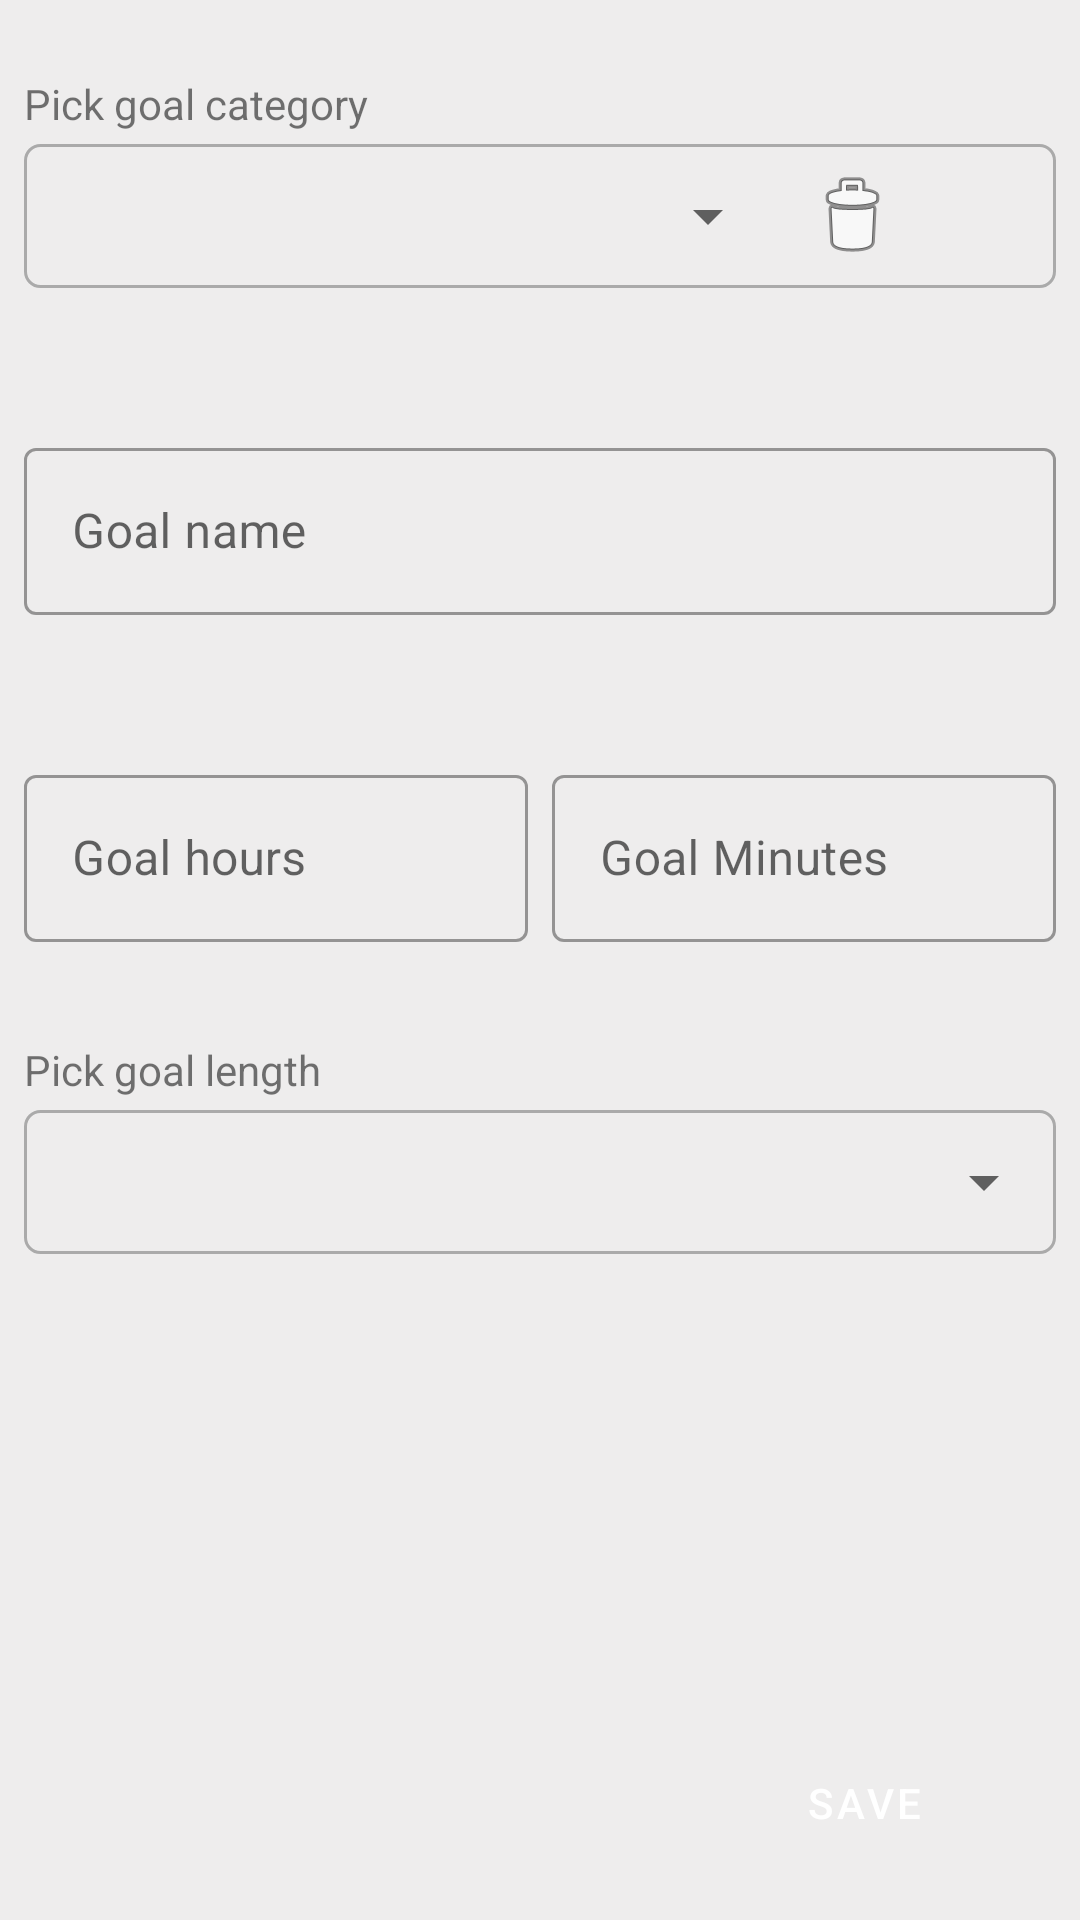

Reconstruct the res/layout file that produces this screen, plus the resources it refers to.
<!-- AndroidManifest.xml: application theme AppTheme -->
<!-- res/layout/content_history.xml -->
<?xml version="1.0" encoding="utf-8"?>
<android.support.constraint.ConstraintLayout xmlns:android="http://schemas.android.com/apk/res/android"
    xmlns:app="http://schemas.android.com/apk/res-auto"
    xmlns:tools="http://schemas.android.com/tools"
    android:id="@+id/newGoalLayout"
    android:layout_width="match_parent"
    android:layout_height="match_parent"
    android:background="#eeeded"
    android:focusableInTouchMode="true"
    android:paddingBottom="@dimen/activity_vertical_margin"
    app:layout_behavior="@string/appbar_scrolling_view_behavior"
    tools:context=".Show_History"


    tools:showIn="@layout/app_bar_history">

    <TextView
        android:id="@+id/textViewCategory"
        android:layout_width="wrap_content"
        android:layout_height="wrap_content"
        android:layout_marginStart="8dp"
        android:layout_marginEnd="8dp"
        android:layout_marginBottom="4dp"
        android:text="Pick goal category"
        app:layout_constraintBottom_toTopOf="@+id/spinnerLayout"
        app:layout_constraintEnd_toEndOf="parent"
        app:layout_constraintHorizontal_bias="0.0"
        app:layout_constraintStart_toStartOf="parent" />

    <RelativeLayout
        android:id="@+id/spinnerLayout"
        android:layout_width="0dp"
        android:layout_height="48dp"
        android:layout_marginStart="8dp"
        android:layout_marginTop="48dp"
        android:layout_marginEnd="8dp"
        android:background="@drawable/round_corners_background_stroke"
        android:elevation="10dp"
        app:layout_constraintEnd_toEndOf="parent"
        app:layout_constraintHorizontal_bias="0.0"
        app:layout_constraintStart_toStartOf="parent"
        app:layout_constraintTop_toTopOf="parent">

        <Spinner
            android:id="@+id/spinnerCategory"
            android:layout_width="278dp"
            android:layout_height="match_parent"
            android:layout_alignParentStart="true"
            android:layout_marginStart="4dp"
            android:layout_marginEnd="8dp"
            android:layout_toStartOf="@+id/imgBtnDel"
            android:dropDownWidth="246dp"
            android:gravity="center"
            android:popupBackground="#eeeded"
            android:spinnerMode="dropdown" />

        <ImageButton
            android:id="@+id/imgBtnDel"
            android:layout_width="wrap_content"
            android:layout_height="wrap_content"
            android:layout_centerVertical="true"
            android:layout_marginEnd="1dp"

            android:layout_toStartOf="@+id/imgBtnNewCat"
            android:background="@android:drawable/ic_menu_delete"
            android:foreground="?attr/selectableItemBackground"
            tools:layout_editor_absoluteX="189dp"
            tools:layout_editor_absoluteY="440dp" />

        <ImageButton
            android:id="@+id/imgBtnNewCat"
            android:layout_width="24dp"
            android:layout_height="24dp"
            android:layout_alignParentEnd="true"
            android:layout_centerVertical="true"
            android:layout_marginStart="17dp"
            android:layout_marginEnd="10dp"
            android:background="@drawable/ic_plus_24dp"
            android:foreground="?attr/selectableItemBackground" />
    </RelativeLayout>

    <android.support.design.widget.TextInputLayout
        android:id="@+id/textInputLayoutGoalName"
        style="@style/Widget.MaterialComponents.TextInputLayout.OutlinedBox"
        android:layout_width="0dp"
        android:layout_height="wrap_content"
        android:layout_marginStart="8dp"
        android:layout_marginTop="48dp"
        android:layout_marginEnd="8dp"
        app:layout_constraintEnd_toEndOf="parent"
        app:layout_constraintHorizontal_bias="0.0"
        app:layout_constraintStart_toStartOf="parent"
        app:layout_constraintTop_toBottomOf="@+id/spinnerLayout">

        <EditText
            android:id="@+id/goalNameEdit"
            android:layout_width="match_parent"
            android:layout_height="wrap_content"
            android:layout_centerVertical="true"
            android:hint="Goal name"
            android:inputType="textPersonName"
            tools:layout_editor_absoluteX="147dp"
            tools:layout_editor_absoluteY="144dp" />
    </android.support.design.widget.TextInputLayout>

    <android.support.design.widget.TextInputLayout
        android:id="@+id/textInputLayoutHours"
        style="@style/Widget.MaterialComponents.TextInputLayout.OutlinedBox"
        android:layout_width="0dp"
        android:layout_height="wrap_content"
        android:layout_marginStart="8dp"
        android:layout_marginTop="48dp"
        android:layout_marginEnd="4dp"
        android:elevation="10dp"
        app:layout_constraintEnd_toStartOf="@+id/textInputLayoutMin"
        app:layout_constraintHorizontal_bias="0.5"
        app:layout_constraintStart_toStartOf="parent"
        app:layout_constraintTop_toBottomOf="@+id/textInputLayoutGoalName">

        <EditText
            android:id="@+id/goalTextHours"
            android:layout_width="match_parent"
            android:layout_height="wrap_content"
            android:ems="10"
            android:hint="Goal hours"
            android:inputType="time"
            tools:layout_editor_absoluteX="97dp"
            tools:layout_editor_absoluteY="228dp" />
    </android.support.design.widget.TextInputLayout>

    <android.support.design.widget.TextInputLayout
        android:id="@+id/textInputLayoutMin"
        style="@style/Widget.MaterialComponents.TextInputLayout.OutlinedBox"
        android:layout_width="0dp"
        android:layout_height="wrap_content"
        android:layout_marginStart="4dp"
        android:layout_marginTop="48dp"
        android:layout_marginEnd="8dp"
        app:layout_constraintEnd_toEndOf="parent"
        app:layout_constraintHorizontal_bias="0.5"
        app:layout_constraintStart_toEndOf="@+id/textInputLayoutHours"
        app:layout_constraintTop_toBottomOf="@+id/textInputLayoutGoalName">

        <EditText
            android:id="@+id/goalTextMin"
            android:layout_width="match_parent"
            android:layout_height="wrap_content"
            android:ems="10"
            android:hint="Goal Minutes"
            android:inputType="time"
            tools:layout_editor_absoluteX="43dp"
            tools:layout_editor_absoluteY="305dp" />
    </android.support.design.widget.TextInputLayout>

    <RelativeLayout
        android:id="@+id/spinnerLayoutWM"
        android:layout_width="0dp"
        android:layout_height="48dp"
        android:layout_marginStart="8dp"
        android:layout_marginTop="56dp"
        android:layout_marginEnd="8dp"
        android:background="@drawable/round_corners_background_stroke"
        android:elevation="10dp"
        app:layout_constraintEnd_toEndOf="parent"
        app:layout_constraintStart_toStartOf="parent"
        app:layout_constraintTop_toBottomOf="@+id/textInputLayoutHours">

        <Spinner
            android:id="@+id/spinnerWM"
            android:layout_width="match_parent"
            android:layout_height="wrap_content"
            android:layout_centerVertical="true"
            android:layout_marginStart="0dp"
            android:dropDownWidth="match_parent"
            android:spinnerMode="dropdown"
            android:popupBackground="#eeeded"/>

    </RelativeLayout>


    <Button
        android:id="@+id/btnSaveGoal"
        android:layout_width="128dp"
        android:layout_height="46dp"
        android:layout_marginStart="8dp"
        android:layout_marginEnd="8dp"
        android:text="Save"
        android:textColor="@color/colorWhite"
        android:background="@drawable/round_corners_blue_background"
        android:foreground="?attr/selectableItemBackground"
        android:elevation="10dp"
        app:layout_constraintBottom_toBottomOf="parent"
        app:layout_constraintEnd_toEndOf="parent"
        app:layout_constraintHorizontal_bias="1.0"
        app:layout_constraintStart_toStartOf="parent" />

    <TextView
        android:id="@+id/textViewWM"
        android:layout_width="wrap_content"
        android:layout_height="wrap_content"
        android:layout_marginStart="8dp"
        android:layout_marginEnd="8dp"
        android:layout_marginBottom="4dp"
        android:text="Pick goal length"
        app:layout_constraintBottom_toTopOf="@+id/spinnerLayoutWM"
        app:layout_constraintEnd_toEndOf="parent"
        app:layout_constraintHorizontal_bias="0.0"
        app:layout_constraintStart_toStartOf="parent" />


</android.support.constraint.ConstraintLayout>
<!-- res/layout/app_bar_history.xml (included above) -->
<?xml version="1.0" encoding="utf-8"?>
<android.support.design.widget.CoordinatorLayout xmlns:android="http://schemas.android.com/apk/res/android"
    xmlns:app="http://schemas.android.com/apk/res-auto"
    xmlns:tools="http://schemas.android.com/tools"
    android:layout_width="match_parent"
    android:layout_height="match_parent"
    android:fitsSystemWindows="true"
    tools:context=".History">

    <android.support.design.widget.AppBarLayout
        android:layout_width="match_parent"
        android:layout_height="wrap_content"
        android:theme="@style/AppTheme.AppBarOverlay"
        >

        <android.support.v7.widget.Toolbar
            android:id="@+id/toolbar"
            android:layout_width="match_parent"
            android:layout_height="?attr/actionBarSize"
            android:background="?attr/colorPrimary"
            app:popupTheme="@style/AppTheme.PopupOverlay" />

    </android.support.design.widget.AppBarLayout>

    <include layout="@layout/content_history" />



</android.support.design.widget.CoordinatorLayout>
<!-- resources referenced by this layout -->
<resources>
  <color name="colorWhite">#FFFFFF</color>
  <dimen name="activity_vertical_margin">16dp</dimen>
  <!-- drawable round_corners_background_stroke (drawable) -->
  <?xml version="1.0" encoding="UTF-8"?>
  <shape xmlns:android="http://schemas.android.com/apk/res/android">
      <solid android:color="@android:color/transparent"/>
      <stroke android:color="@android:color/darker_gray"
          android:width="1dp"/>
      <corners android:radius="5dp"/>
      <padding android:left="0dp" android:top="0dp" android:right="0dp" android:bottom="0dp" />
  </shape>
  <style name="AppTheme.AppBarOverlay" parent="ThemeOverlay.MaterialComponents.Dark.ActionBar" />
  <style name="AppTheme.PopupOverlay" parent="ThemeOverlay.MaterialComponents.Light" />
  <style name="AppTheme" parent="Theme.MaterialComponents.Light.DarkActionBar">
          
          <item name="colorPrimary">@color/colorPrimary</item>
          <item name="colorPrimaryDark">@color/colorPrimaryDark</item>
          <item name="colorAccent">@color/colorAccent</item>
      </style>
  <color name="colorPrimary">#2790FF</color>
  <color name="colorPrimaryDark">#0D5DB3</color>
  <color name="colorAccent">#409CFF</color>
</resources>
